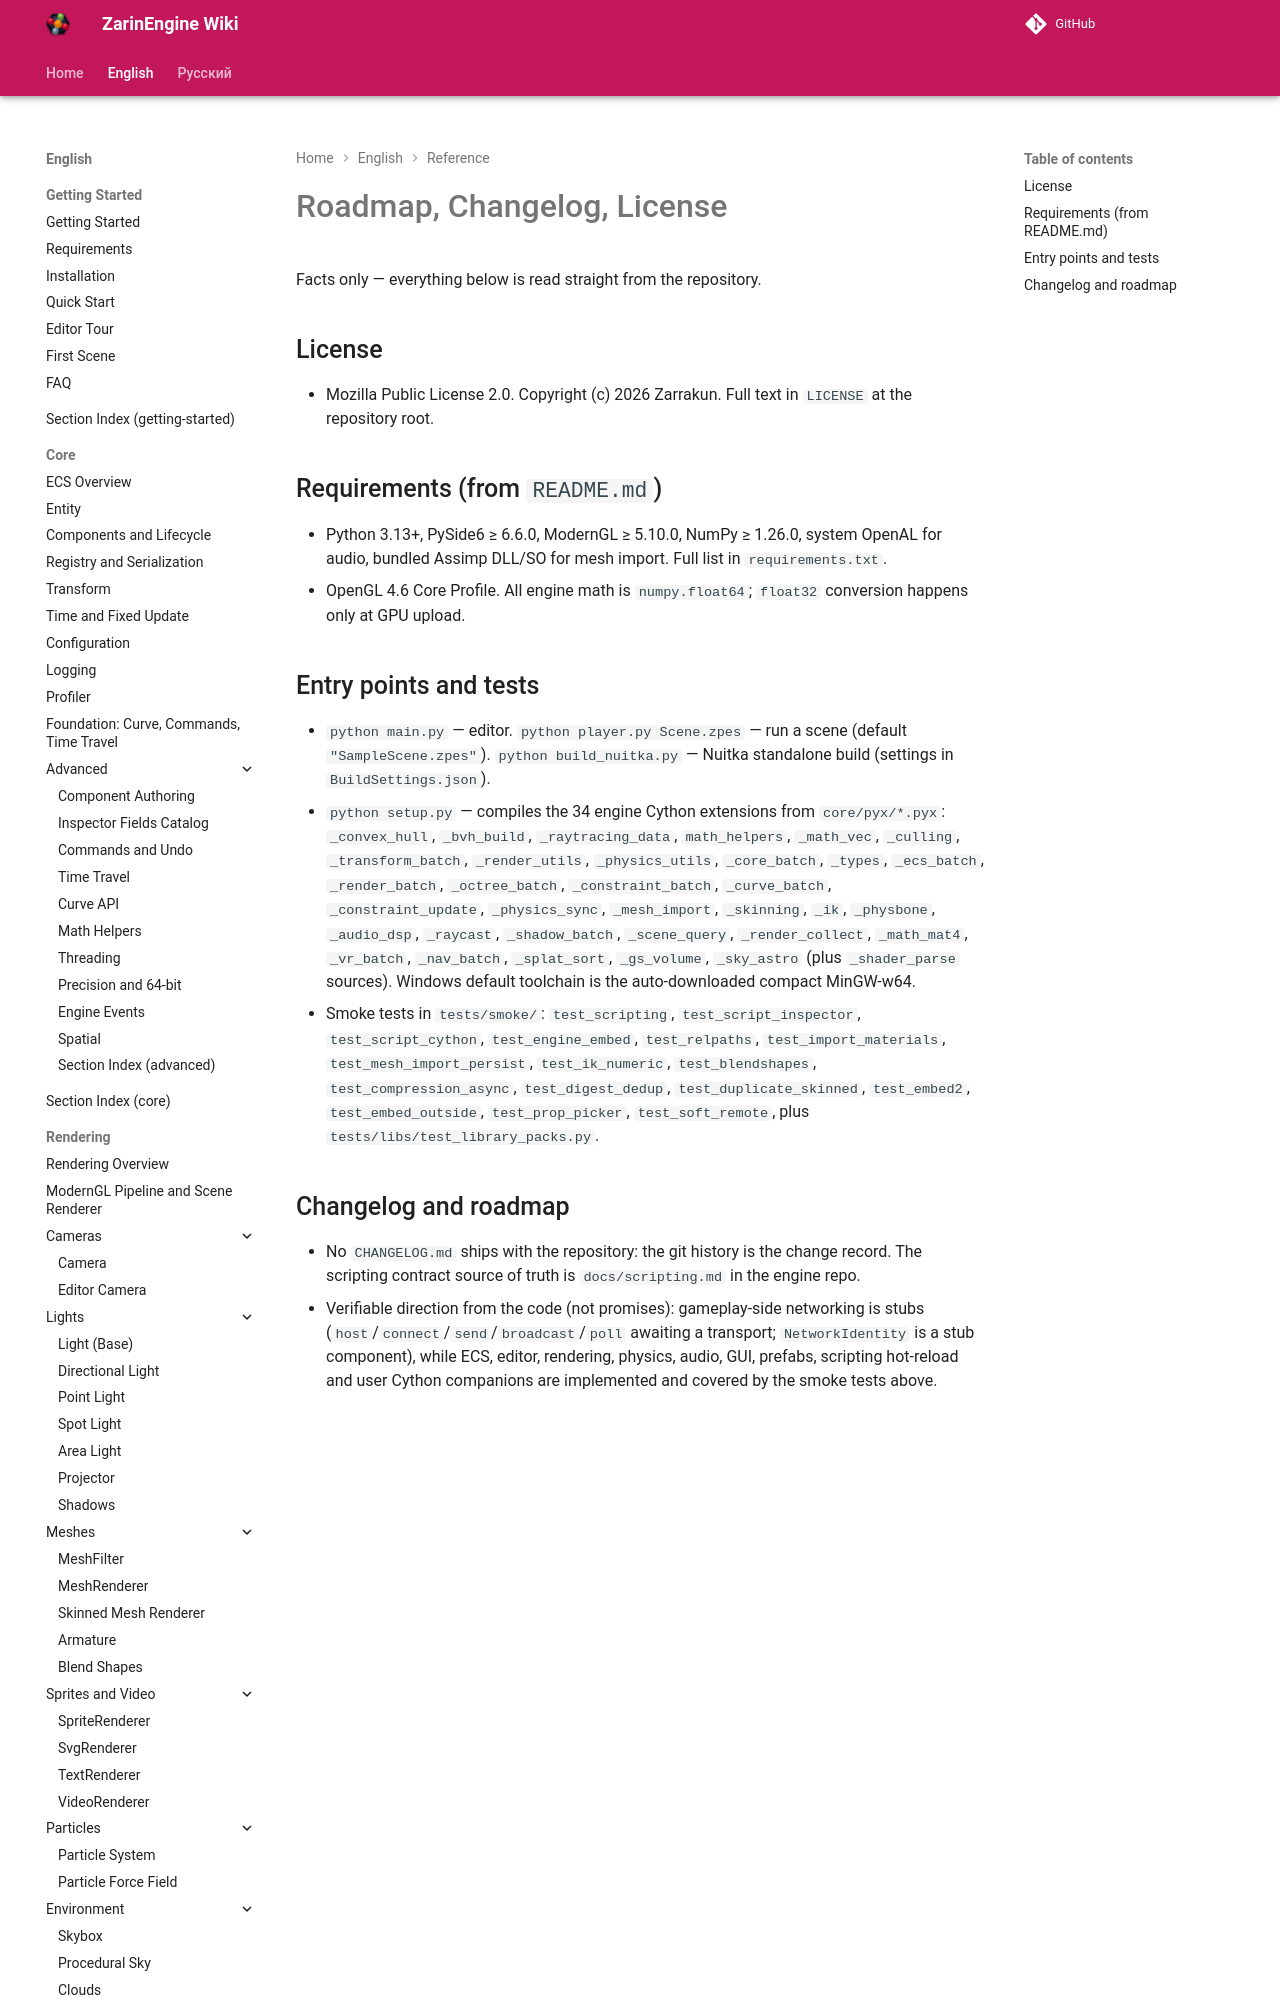

repository: EgorKonstrukt/ZarinEngineWiki · page: en/reference/roadmap-changelog-license/index.html · generator: mkdocs

# Roadmap, Changelog, License

Facts only — everything below is read straight from the repository.

## License

- Mozilla Public License 2.0. Copyright (c) 2026 Zarrakun. Full text in `LICENSE` at the repository root.
